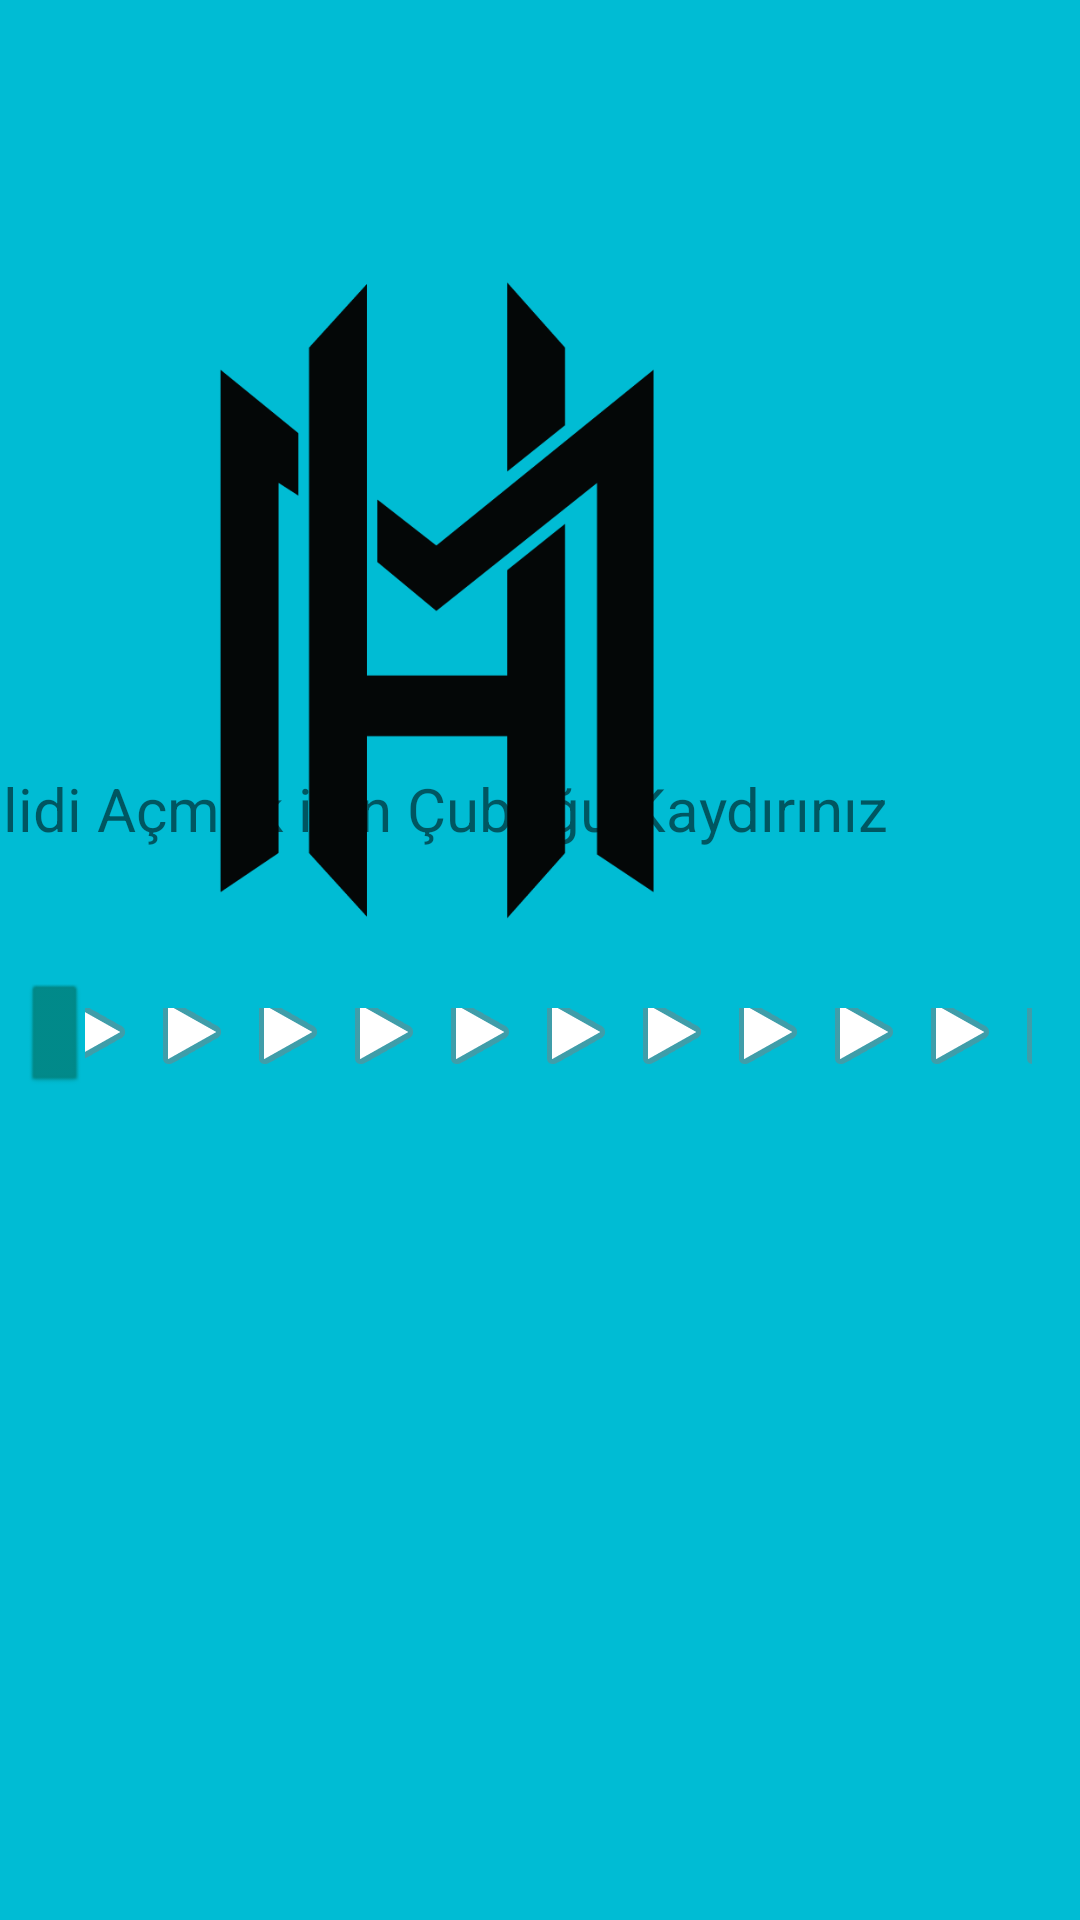

Here is an Android app screen rendered from its layout file. Give the layout XML and the strings, colors and styles it references.
<!-- AndroidManifest.xml: application theme Theme.Finalodevi -->
<!-- res/layout/activity_acilis.xml -->
<?xml version="1.0" encoding="utf-8"?>
<androidx.constraintlayout.widget.ConstraintLayout xmlns:android="http://schemas.android.com/apk/res/android"
    xmlns:app="http://schemas.android.com/apk/res-auto"
    xmlns:tools="http://schemas.android.com/tools"
    android:layout_width="match_parent"
    android:layout_height="match_parent"
    android:background="#00bcd4"
    tools:context=".acilis">

    <TextView
        android:id="@+id/textView"
        android:layout_width="329dp"
        android:layout_height="28dp"
        android:layout_marginEnd="48dp"
        android:layout_marginBottom="356dp"
        android:text="Kilidi Açmak için Çubuğu Kaydırınız"
        android:textSize="20dp"
        app:layout_constraintBottom_toBottomOf="parent"
        app:layout_constraintEnd_toEndOf="parent" />

    <SeekBar
        android:id="@+id/seekgecis"
        style="@android:style/Widget.SeekBar"
        android:layout_width="match_parent"
        android:layout_height="wrap_content"
        android:layout_marginTop="44dp"
        android:max="1000"
        android:progress="1"
        android:progressDrawable="@android:drawable/ic_media_play"
        android:thumb="@android:drawable/btn_default_small"
        android:thumbTint="@color/teal_700"
        app:layout_constraintEnd_toEndOf="parent"
        app:layout_constraintTop_toBottomOf="@+id/textView"
        app:tickMarkTint="#A7FFEB" />

    <ImageView
        android:id="@+id/imageView4"
        android:layout_width="261dp"
        android:layout_height="232dp"
        android:layout_marginTop="84dp"
        android:layout_marginEnd="84dp"
        app:layout_constraintEnd_toEndOf="parent"
        app:layout_constraintTop_toTopOf="parent"
        app:srcCompat="@drawable/mhresim" />

</androidx.constraintlayout.widget.ConstraintLayout>
<!-- resources referenced by this layout -->
<resources>
  <!-- drawable mhresim: png bitmap (drawable, 10878 bytes) -->
  <style name="Theme.Finalodevi" parent="Theme.MaterialComponents.DayNight.NoActionBar">
          
          <item name="colorPrimary">@color/purple_500</item>
          <item name="colorPrimaryVariant">@color/purple_700</item>
          <item name="colorOnPrimary">@color/white</item>
          
          <item name="colorSecondary">@color/teal_200</item>
          <item name="colorSecondaryVariant">@color/teal_700</item>
          <item name="colorOnSecondary">@color/black</item>
          
          <item name="android:statusBarColor">?attr/colorPrimaryVariant</item>
          
      </style>
  <!-- not gathered from this repository: default colours our renderer supplied (Android Studio template values) -->
  <color name="purple_500">#FF6200EE</color>
  <color name="purple_700">#FF3700B3</color>
  <color name="teal_200">#FF03DAC5</color>
  <color name="teal_700">#FF018786</color>
  <color name="black">#FF000000</color>
  <color name="white">#FFFFFFFF</color>
</resources>
